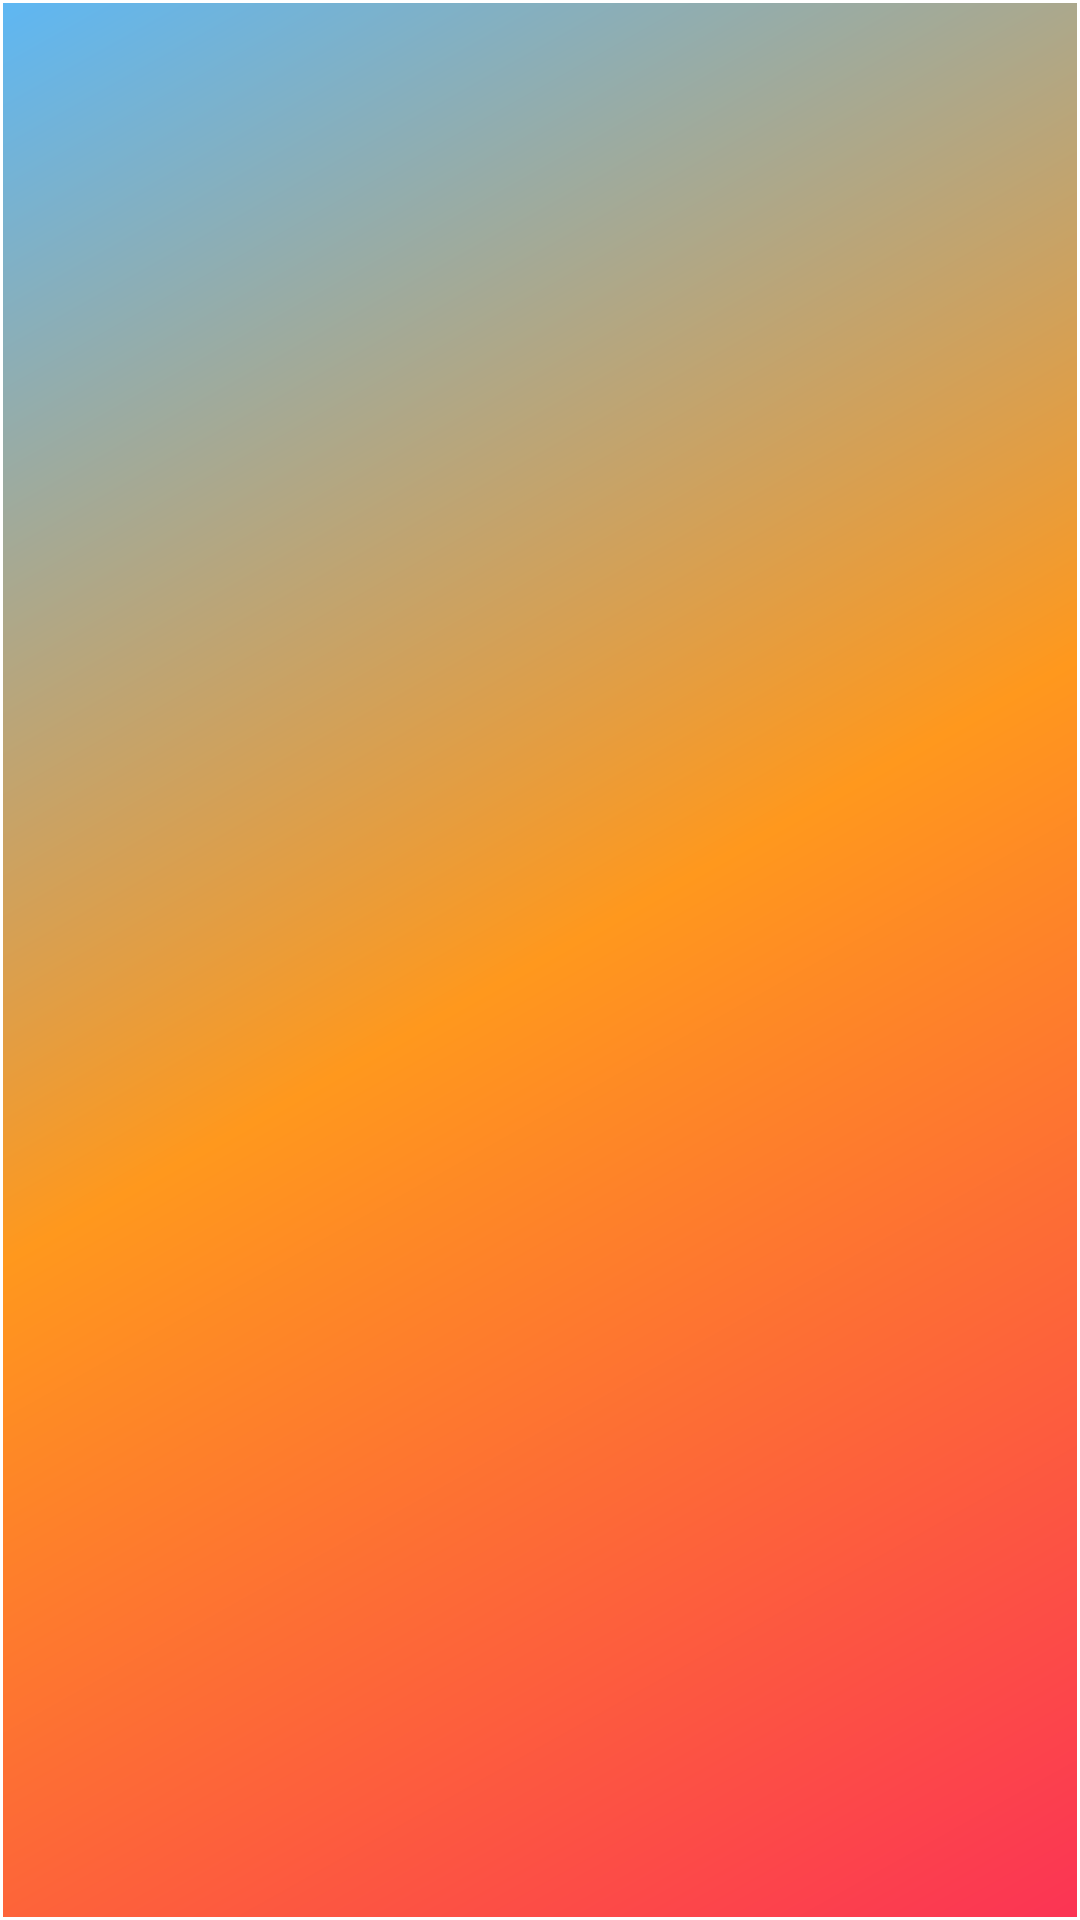

This screen was rendered from an Android layout file. Write that file and the resources it references.
<!-- AndroidManifest.xml: application theme Theme.WhoWon -->
<!-- res/layout/fragment_raffles.xml -->
<?xml version="1.0" encoding="utf-8"?>
<androidx.constraintlayout.widget.ConstraintLayout xmlns:android="http://schemas.android.com/apk/res/android"
    xmlns:app="http://schemas.android.com/apk/res-auto"
    xmlns:tools="http://schemas.android.com/tools"
    android:layout_width="match_parent"
    android:layout_height="match_parent"
    tools:context=".ui.raffles.RafflesFragment">

    <androidx.recyclerview.widget.RecyclerView
        android:id="@+id/rafflesRecyclerView"
        android:layout_width="0dp"
        android:layout_height="0dp"
        android:layout_marginStart="1dp"
        android:layout_marginTop="1dp"
        android:layout_marginEnd="1dp"
        android:layout_marginBottom="1dp"
        android:background="@drawable/listview_background"
        app:layout_constraintBottom_toBottomOf="parent"
        app:layout_constraintEnd_toEndOf="parent"
        app:layout_constraintStart_toStartOf="parent"
        app:layout_constraintTop_toTopOf="parent" />
</androidx.constraintlayout.widget.ConstraintLayout>
<!-- resources referenced by this layout -->
<resources>
  <!-- drawable listview_background (drawable) -->
  <shape xmlns:android="http://schemas.android.com/apk/res/android"
      android:shape="rectangle">
      <gradient
          android:angle="135"
          android:centerColor="@color/yellow_layer_color"
          android:endColor="@color/blue_layer_color"
          android:startColor="@color/actionbar_color"
          android:type="linear" />
  </shape>
  <style name="Theme.WhoWon" parent="Theme.MaterialComponents.DayNight.DarkActionBar">
          
          <item name="colorPrimary">@color/actionbar_color</item>
          <item name="colorPrimaryVariant">@color/pink_layer_color</item>
          <item name="colorOnPrimary">@color/white</item>
          
          <item name="colorSecondary">@color/purple_layer_color</item>
          <item name="colorSecondaryVariant">@color/blue_layer_color</item>
          <item name="colorOnSecondary">@color/black</item>
          
          <item name="android:statusBarColor">?attr/colorPrimaryVariant</item>
          
      </style>
  <color name="yellow_layer_color">#FF981D</color>
  <color name="blue_layer_color">#5EB7F3</color>
  <color name="actionbar_color">#FB3454</color>
  <color name="pink_layer_color">#F25F6F</color>
  <color name="white">#FFFFFFFF</color>
  <color name="purple_layer_color">#B694F2</color>
  <color name="black">#FF000000</color>
</resources>
